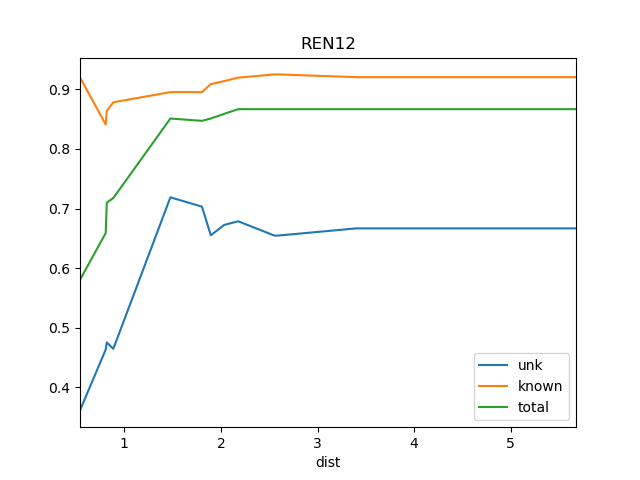

The data file committed next to this chart (first rows):
dist, known, total, train_docs, unk
0.5408, 0.92, 0.5804, {'REN11'}, 0.3613
0.8069, 0.8409, 0.6588, {'REN11', 'WS1'}, 0.4634
0.8179, 0.8636, 0.7098, {'REN11', 'SOS1', 'WS1'}, 0.4752
0.8857, 0.8782, 0.7176, {'REN11', 'SOS1', 'SRR1', 'WS1'}, 0.4646
1.476, 0.8953, 0.851, {'REN2', 'WS1', 'REN11', 'SRR1', 'REN1',…, 0.7188
1.803, 0.8953, 0.8471, {'REN2', 'WS1', 'St2', 'REN11', 'SRR1', …, 0.7031
1.894, 0.9086, 0.851, {'REN2', 'WS1', 'St2', 'REN11', 'SRR1', …, 0.6552
2.033, 0.9137, 0.8588, {'REN2', 'REN6', 'WS1', 'REN5', 'St2', '…, 0.6724
2.178, 0.9196, 0.8667, {'REN8', 'REN7', 'REN2', 'REN4', 'REN6',…, 0.6786
2.554, 0.925, 0.8667, {'REN8', 'REN7', 'REN2', 'REN4', 'REN6',…, 0.6545
2.588, 0.925, 0.8667, {'REN5', 'BS1', 'DSR', 'REN7', 'REN6', '…, 0.6545
3.399, 0.9204, 0.8667, {'REN5', 'BS1', 'DSR', 'REN7', 'REN6', '…, 0.6667
4.212, 0.9204, 0.8667, {'REN5', 'BS1', 'DSR', 'REN7', 'REN6', '…, 0.6667
5.674, 0.9204, 0.8667, {'Ko', 'REN5', 'BS1', 'DSR', 'REN7', 'RE…, 0.6667
